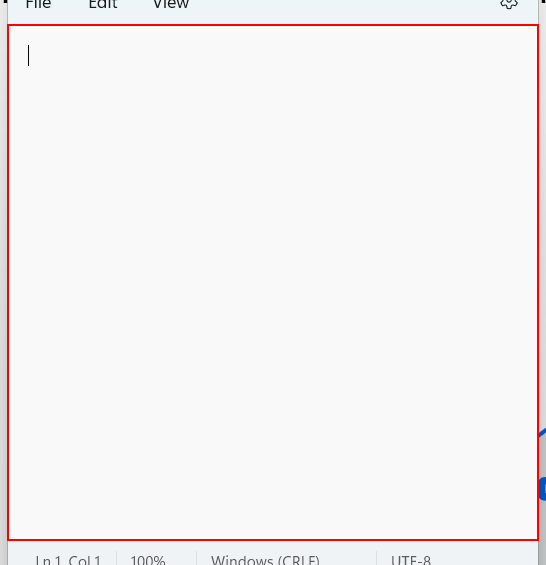
Workflow: FileInput

Step 1: type "This is my first statement" into the element in window '*Sample1.txt - Notepad' (notepad.exe)

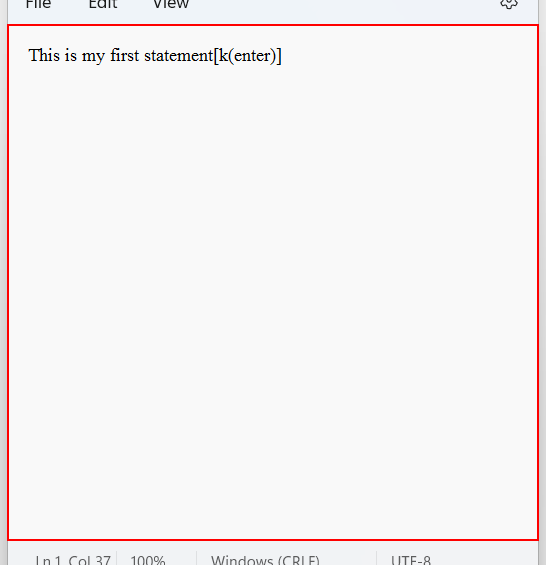
Step 2: type a value into the element in window '*Sample1.txt - Notepad' (notepad.exe) (repeated 2 times)

Step 4: type "This is my second statement" into the element in window '*Sample1.txt - Notepad' (notepad.exe) (same screen as step 1)

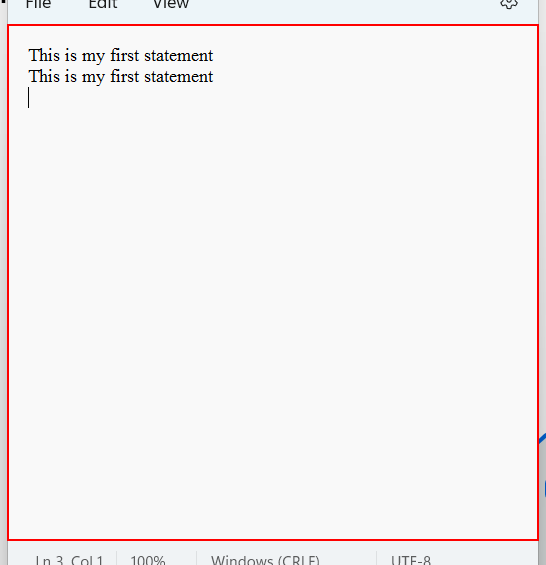
Step 5: type a value into the element in window '*Sample1.txt - Notepad' (notepad.exe)

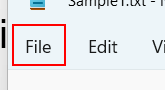
Step 6: click on the element 'File' in window '*Sample1.txt - Notepad' (notepad.exe)

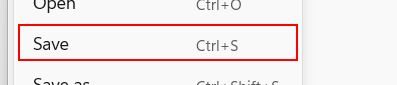
Step 7: click on the element 'Save' in window '*Sample1.txt - Notepad' (notepad.exe)

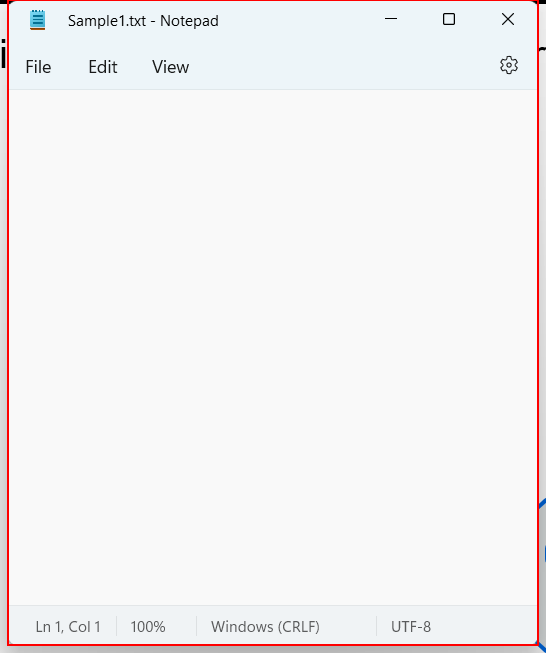
Step 8: type a value into the client 'Sample1.txt - Notepad' in window 'Sample1.txt - Notepad' (notepad.exe)

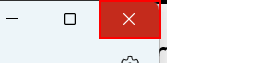
Step 9: click on the push button 'Close' in window 'Sample1.txt - Notepad' (notepad.exe)
